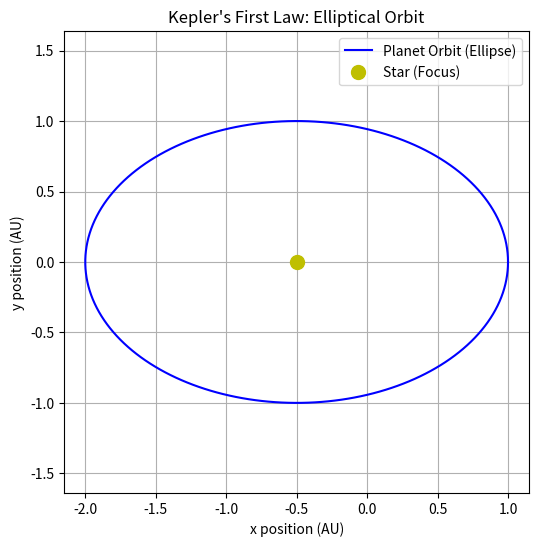
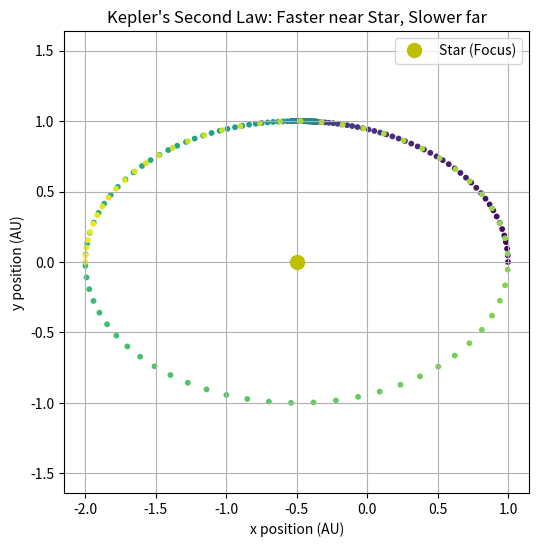

Here is the Python script that generated these plots, in order:
# Simple Kepler's Laws Visualization
import numpy as np
import matplotlib.pyplot as plt

# Ellipse parameters
a = 1.5  # semi-major axis
b = 1.0  # semi-minor axis
star_pos = (-0.5, 0)  # Star at one focus

# Angle positions (simulate planet motion along ellipse)
theta = np.linspace(0, 2*np.pi, 200)

# Parametric ellipse
x = a * np.cos(theta)
y = b * np.sin(theta)

# Adjust so star is at focus
x = x + star_pos[0]

# Simulate speed variation for Kepler's Second Law
# More points when near star (faster) and fewer when far (slower)
# We use a simple weighting: theta closer to pi (far side) → slower
weights = 1 + 0.5*np.cos(theta)
x_kepler = a * np.cos(theta * weights) + star_pos[0]
y_kepler = b * np.sin(theta * weights)

# Plot the ellipse (First Law)
plt.figure(figsize=(6,6))
plt.plot(x, y, 'b-', label='Planet Orbit (Ellipse)')
plt.plot(star_pos[0], star_pos[1], 'yo', markersize=10, label='Star (Focus)')
plt.xlabel('x position (AU)')
plt.ylabel('y position (AU)')
plt.title("Kepler's First Law: Elliptical Orbit")
plt.legend()
plt.axis('equal')
plt.grid(True)
plt.show()

# Plot “planet speed” along orbit (Second Law illustration)
plt.figure(figsize=(6,6))
plt.scatter(x_kepler, y_kepler, c=theta, cmap='viridis', s=10)
plt.plot(star_pos[0], star_pos[1], 'yo', markersize=10, label='Star (Focus)')
plt.xlabel('x position (AU)')
plt.ylabel('y position (AU)')
plt.title("Kepler's Second Law: Faster near Star, Slower far")
plt.legend()
plt.axis('equal')
plt.grid(True)
plt.show()

